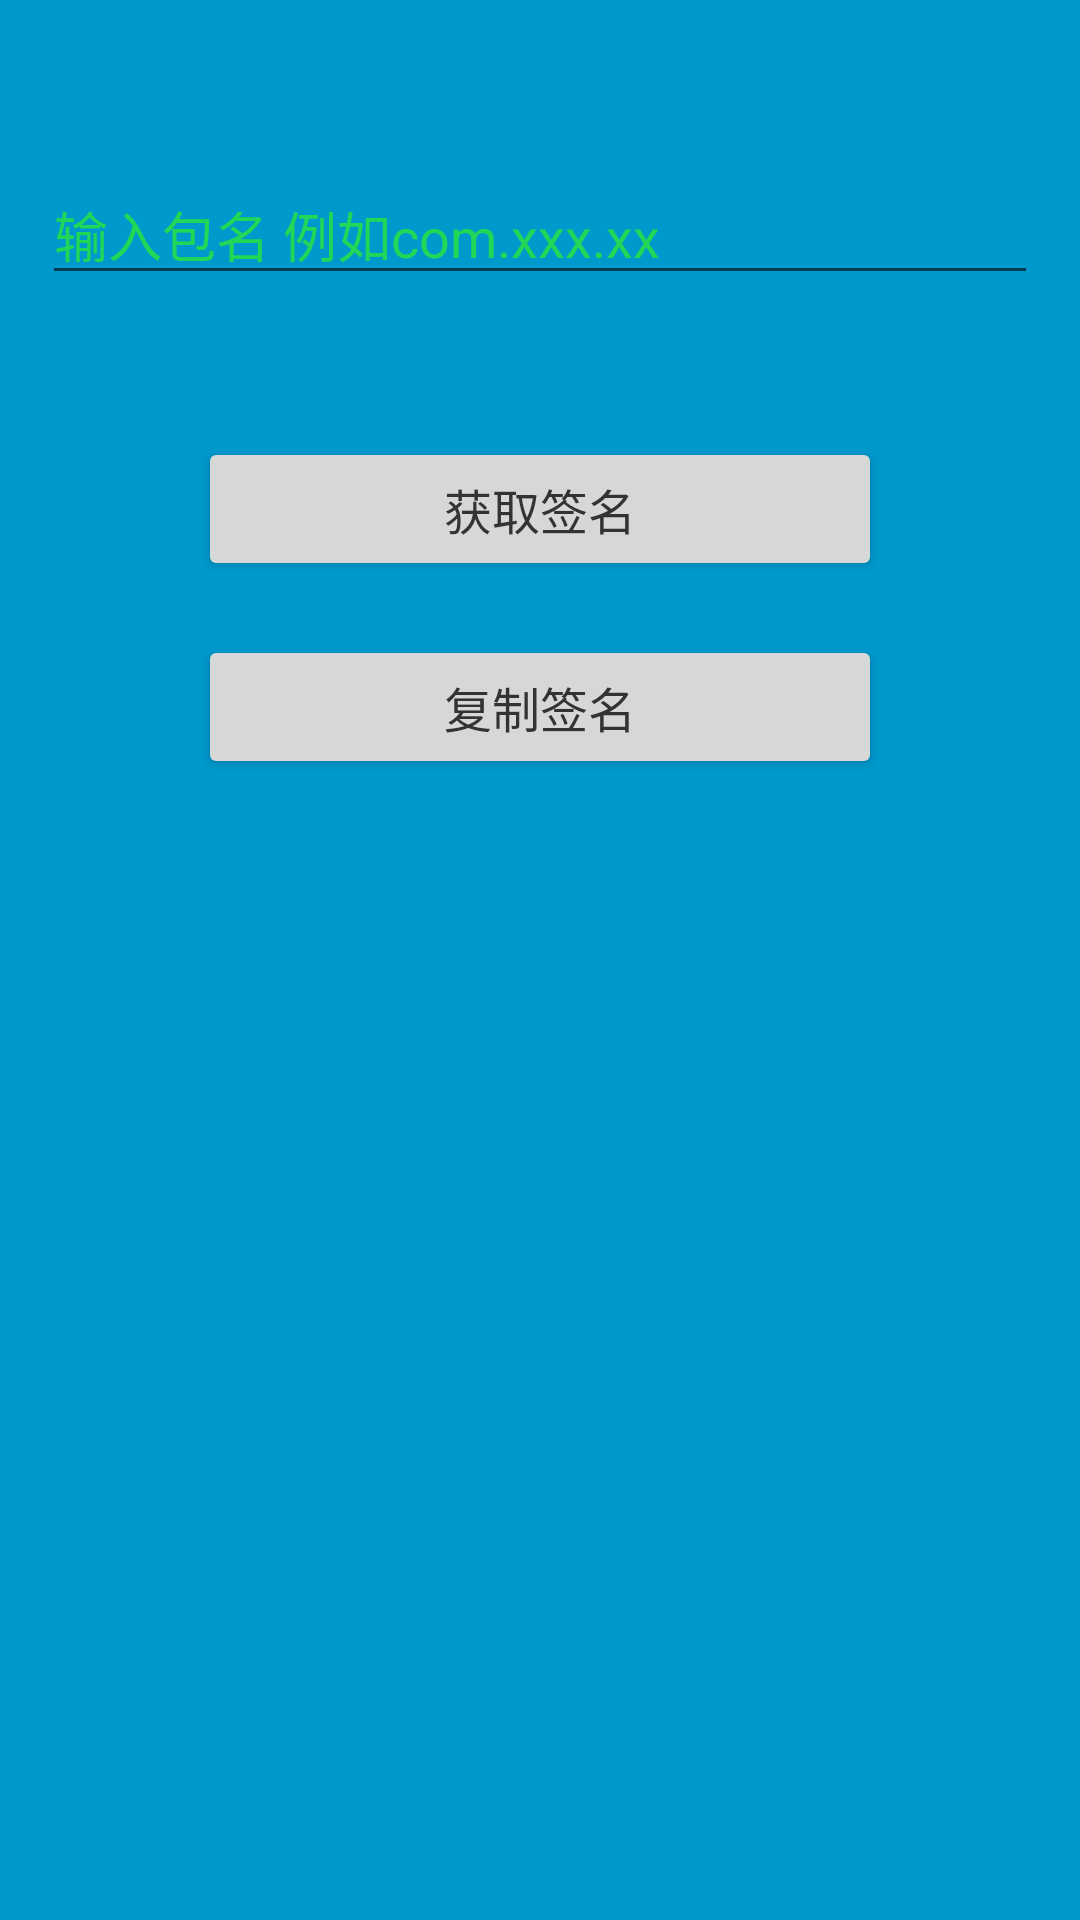

Layout XML and referenced resources for this Android screen:
<!-- AndroidManifest.xml: activity theme FullscreenActionBarStyle -->
<!-- res/layout/activity_fullscreen.xml -->
<?xml version="1.0" encoding="utf-8"?>
<android.support.constraint.ConstraintLayout xmlns:android="http://schemas.android.com/apk/res/android"
    xmlns:app="http://schemas.android.com/apk/res-auto"
    xmlns:tools="http://schemas.android.com/tools"
    android:id="@+id/frameLayout"
    android:layout_width="match_parent"
    android:layout_height="match_parent"
    android:background="#0099cc"
    tools:context=".FullscreenActivity">


    <EditText
        android:id="@+id/inputPackageNameEt"
        android:layout_width="0dp"
        android:layout_height="wrap_content"
        android:layout_marginStart="14dp"
        android:layout_marginTop="55dp"
        android:layout_marginEnd="14dp"
        android:ems="10"
        android:hint="输入包名 例如com.xxx.xx"
        android:inputType="textPersonName"
        android:textSize="18sp"
        app:layout_constraintEnd_toEndOf="parent"
        app:layout_constraintStart_toStartOf="parent"
        app:layout_constraintTop_toTopOf="parent" />

    <Button
        android:id="@+id/getSignButton"
        android:layout_width="0dp"
        android:layout_height="wrap_content"
        android:layout_marginStart="66dp"
        android:layout_marginTop="22dp"
        android:layout_marginEnd="66dp"
        android:text="获取签名"
        android:textSize="16sp"
        app:layout_constraintEnd_toEndOf="parent"
        app:layout_constraintStart_toStartOf="parent"
        app:layout_constraintTop_toBottomOf="@+id/liveSignTv" />

    <Button
        android:id="@+id/copeSignButton"
        android:layout_width="0dp"
        android:layout_height="wrap_content"
        android:layout_marginStart="66dp"
        android:layout_marginTop="18dp"
        android:layout_marginEnd="66dp"
        android:text="复制签名"
        android:textSize="16sp"
        app:layout_constraintEnd_toEndOf="parent"
        app:layout_constraintStart_toStartOf="parent"
        app:layout_constraintTop_toBottomOf="@+id/getSignButton" />

    <TextView
        android:id="@+id/liveSignTv"
        android:layout_width="0dp"
        android:layout_height="wrap_content"
        android:layout_marginStart="14dp"
        android:layout_marginTop="9dp"
        android:layout_marginEnd="14dp"
        android:textColor="#ff0000"
        android:textSize="12sp"
        app:layout_constraintEnd_toEndOf="parent"
        app:layout_constraintStart_toStartOf="parent"
        app:layout_constraintTop_toBottomOf="@+id/inputPackageNameEt" />
</android.support.constraint.ConstraintLayout>
<!-- resources referenced by this layout -->
<resources>
  <style name="FullscreenActionBarStyle" parent="Theme.AppCompat.Light.NoActionBar">
          <item name="android:background">@color/translation</item>
          <item name="colorPrimary">@color/colorPrimary</item>
          <item name="colorPrimaryDark">@color/colorPrimaryDark</item>
          <item name="colorAccent">@color/colorAccent</item>
          <item name="android:textColor">@color/text_color</item>
          <item name="android:textColorHint">@color/color787878</item>
      </style>
  <color name="translation">#00000000</color>
  <color name="colorPrimary">#252B2B</color>
  <color name="colorPrimaryDark">#1D1F1E</color>
  <color name="colorAccent">#5F1F17</color>
  <color name="color787878">#23D657</color>
</resources>
